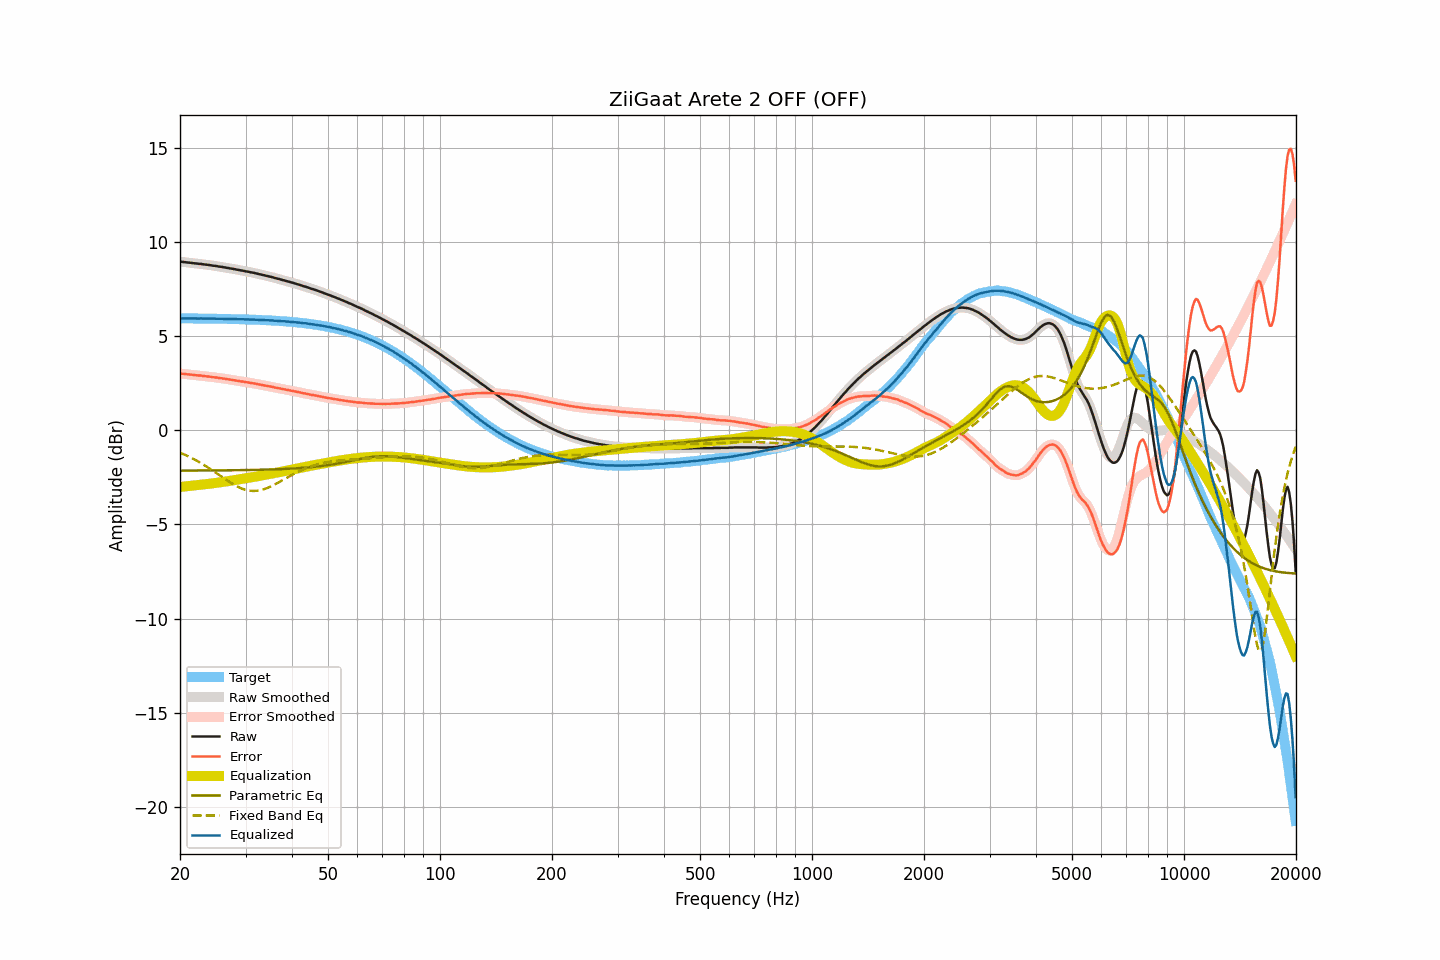

The file beside this chart, header and first rows:
frequency, raw, smoothed, error, error_smoothed, equalization, parametric_eq, fixed_band_eq, equalized_raw, equalized_smoothed, target
20.00, 8.95, 8.95, 3.01, 3.01, -3.01, -2.14, -1.19, 5.94, 5.94, 5.94
20.20, 8.94, 8.94, 3.00, 3.00, -3.00, -2.14, -1.23, 5.94, 5.94, 5.94
20.40, 8.93, 8.93, 2.99, 2.99, -2.99, -2.14, -1.26, 5.94, 5.94, 5.94
20.61, 8.92, 8.92, 2.98, 2.98, -2.98, -2.14, -1.30, 5.94, 5.93, 5.93
20.81, 8.91, 8.91, 2.97, 2.97, -2.97, -2.14, -1.34, 5.93, 5.93, 5.93
21.02, 8.90, 8.90, 2.96, 2.96, -2.96, -2.14, -1.38, 5.93, 5.93, 5.93
21.23, 8.89, 8.89, 2.96, 2.96, -2.95, -2.14, -1.42, 5.93, 5.93, 5.93
21.44, 8.88, 8.88, 2.95, 2.95, -2.95, -2.14, -1.46, 5.93, 5.93, 5.93
21.66, 8.87, 8.87, 2.94, 2.94, -2.94, -2.14, -1.51, 5.93, 5.93, 5.93
21.87, 8.86, 8.86, 2.93, 2.93, -2.93, -2.14, -1.55, 5.93, 5.93, 5.93
22.09, 8.85, 8.85, 2.92, 2.92, -2.92, -2.14, -1.60, 5.93, 5.93, 5.93
22.31, 8.84, 8.84, 2.91, 2.91, -2.91, -2.14, -1.65, 5.93, 5.93, 5.93
22.54, 8.83, 8.83, 2.90, 2.90, -2.90, -2.14, -1.69, 5.93, 5.93, 5.93
22.76, 8.83, 8.82, 2.90, 2.89, -2.89, -2.14, -1.75, 5.93, 5.93, 5.93
22.99, 8.81, 8.81, 2.88, 2.88, -2.88, -2.14, -1.80, 5.92, 5.93, 5.93
23.22, 8.80, 8.80, 2.87, 2.87, -2.87, -2.14, -1.85, 5.92, 5.92, 5.92
23.45, 8.79, 8.79, 2.86, 2.86, -2.87, -2.14, -1.90, 5.92, 5.92, 5.92
23.69, 8.78, 8.78, 2.86, 2.86, -2.85, -2.14, -1.96, 5.92, 5.92, 5.92
23.92, 8.77, 8.77, 2.85, 2.85, -2.84, -2.14, -2.01, 5.92, 5.92, 5.92
24.16, 8.76, 8.75, 2.84, 2.83, -2.83, -2.14, -2.07, 5.92, 5.92, 5.92
24.40, 8.74, 8.74, 2.82, 2.82, -2.82, -2.13, -2.12, 5.91, 5.92, 5.92
24.65, 8.73, 8.73, 2.81, 2.81, -2.81, -2.13, -2.18, 5.92, 5.92, 5.92
24.89, 8.72, 8.72, 2.80, 2.80, -2.80, -2.13, -2.24, 5.92, 5.92, 5.92
25.14, 8.71, 8.70, 2.79, 2.79, -2.79, -2.13, -2.30, 5.92, 5.92, 5.92
25.39, 8.69, 8.69, 2.77, 2.78, -2.78, -2.13, -2.36, 5.91, 5.91, 5.91
25.65, 8.68, 8.68, 2.77, 2.77, -2.77, -2.13, -2.42, 5.91, 5.91, 5.91
25.91, 8.67, 8.66, 2.76, 2.75, -2.75, -2.13, -2.48, 5.91, 5.91, 5.91
26.16, 8.65, 8.65, 2.74, 2.74, -2.74, -2.13, -2.53, 5.91, 5.91, 5.91
26.43, 8.64, 8.64, 2.73, 2.73, -2.73, -2.13, -2.59, 5.91, 5.91, 5.91
26.69, 8.62, 8.62, 2.71, 2.71, -2.71, -2.13, -2.65, 5.90, 5.90, 5.91
26.96, 8.61, 8.61, 2.70, 2.70, -2.70, -2.13, -2.71, 5.91, 5.90, 5.90
27.23, 8.59, 8.59, 2.69, 2.69, -2.69, -2.13, -2.76, 5.90, 5.90, 5.90
27.50, 8.58, 8.58, 2.68, 2.68, -2.67, -2.13, -2.81, 5.90, 5.90, 5.90
27.77, 8.56, 8.56, 2.66, 2.66, -2.66, -2.12, -2.87, 5.90, 5.90, 5.90
28.05, 8.55, 8.54, 2.65, 2.65, -2.65, -2.12, -2.91, 5.90, 5.90, 5.90
28.33, 8.53, 8.53, 2.63, 2.63, -2.63, -2.12, -2.96, 5.89, 5.89, 5.89
28.62, 8.51, 8.51, 2.62, 2.62, -2.62, -2.12, -3.00, 5.89, 5.89, 5.89
28.90, 8.50, 8.49, 2.61, 2.60, -2.61, -2.12, -3.04, 5.89, 5.89, 5.89
29.19, 8.48, 8.48, 2.59, 2.59, -2.59, -2.12, -3.08, 5.89, 5.89, 5.89
29.48, 8.47, 8.46, 2.58, 2.58, -2.58, -2.12, -3.11, 5.89, 5.89, 5.89
29.78, 8.45, 8.45, 2.57, 2.57, -2.56, -2.12, -3.14, 5.88, 5.88, 5.88
30.08, 8.43, 8.43, 2.55, 2.55, -2.55, -2.11, -3.17, 5.88, 5.88, 5.88
30.38, 8.42, 8.41, 2.54, 2.54, -2.54, -2.11, -3.19, 5.88, 5.88, 5.88
30.68, 8.40, 8.40, 2.52, 2.52, -2.52, -2.11, -3.20, 5.87, 5.87, 5.87
30.99, 8.38, 8.38, 2.51, 2.51, -2.51, -2.11, -3.22, 5.87, 5.87, 5.87
31.30, 8.37, 8.36, 2.50, 2.50, -2.50, -2.11, -3.22, 5.87, 5.87, 5.87
31.61, 8.35, 8.35, 2.48, 2.48, -2.48, -2.11, -3.22, 5.87, 5.87, 5.87
31.93, 8.33, 8.33, 2.47, 2.47, -2.46, -2.11, -3.22, 5.86, 5.86, 5.86
32.24, 8.31, 8.31, 2.45, 2.45, -2.45, -2.10, -3.21, 5.86, 5.86, 5.86
32.57, 8.29, 8.29, 2.43, 2.43, -2.43, -2.10, -3.20, 5.85, 5.85, 5.86
32.89, 8.27, 8.27, 2.42, 2.42, -2.42, -2.10, -3.18, 5.85, 5.85, 5.85
33.22, 8.25, 8.25, 2.40, 2.40, -2.40, -2.10, -3.16, 5.85, 5.85, 5.85
33.55, 8.23, 8.23, 2.38, 2.38, -2.38, -2.10, -3.14, 5.84, 5.84, 5.84
33.89, 8.21, 8.21, 2.37, 2.37, -2.37, -2.09, -3.11, 5.84, 5.84, 5.84
34.23, 8.19, 8.19, 2.35, 2.35, -2.35, -2.09, -3.08, 5.84, 5.84, 5.84
34.57, 8.17, 8.17, 2.34, 2.34, -2.34, -2.09, -3.04, 5.83, 5.83, 5.83
34.92, 8.15, 8.15, 2.32, 2.32, -2.32, -2.09, -3.00, 5.83, 5.83, 5.83
35.27, 8.13, 8.13, 2.31, 2.31, -2.30, -2.08, -2.96, 5.82, 5.82, 5.82
35.62, 8.11, 8.10, 2.29, 2.29, -2.29, -2.08, -2.92, 5.82, 5.82, 5.82
35.97, 8.08, 8.08, 2.27, 2.27, -2.27, -2.08, -2.88, 5.81, 5.81, 5.81
... 635 more rows
